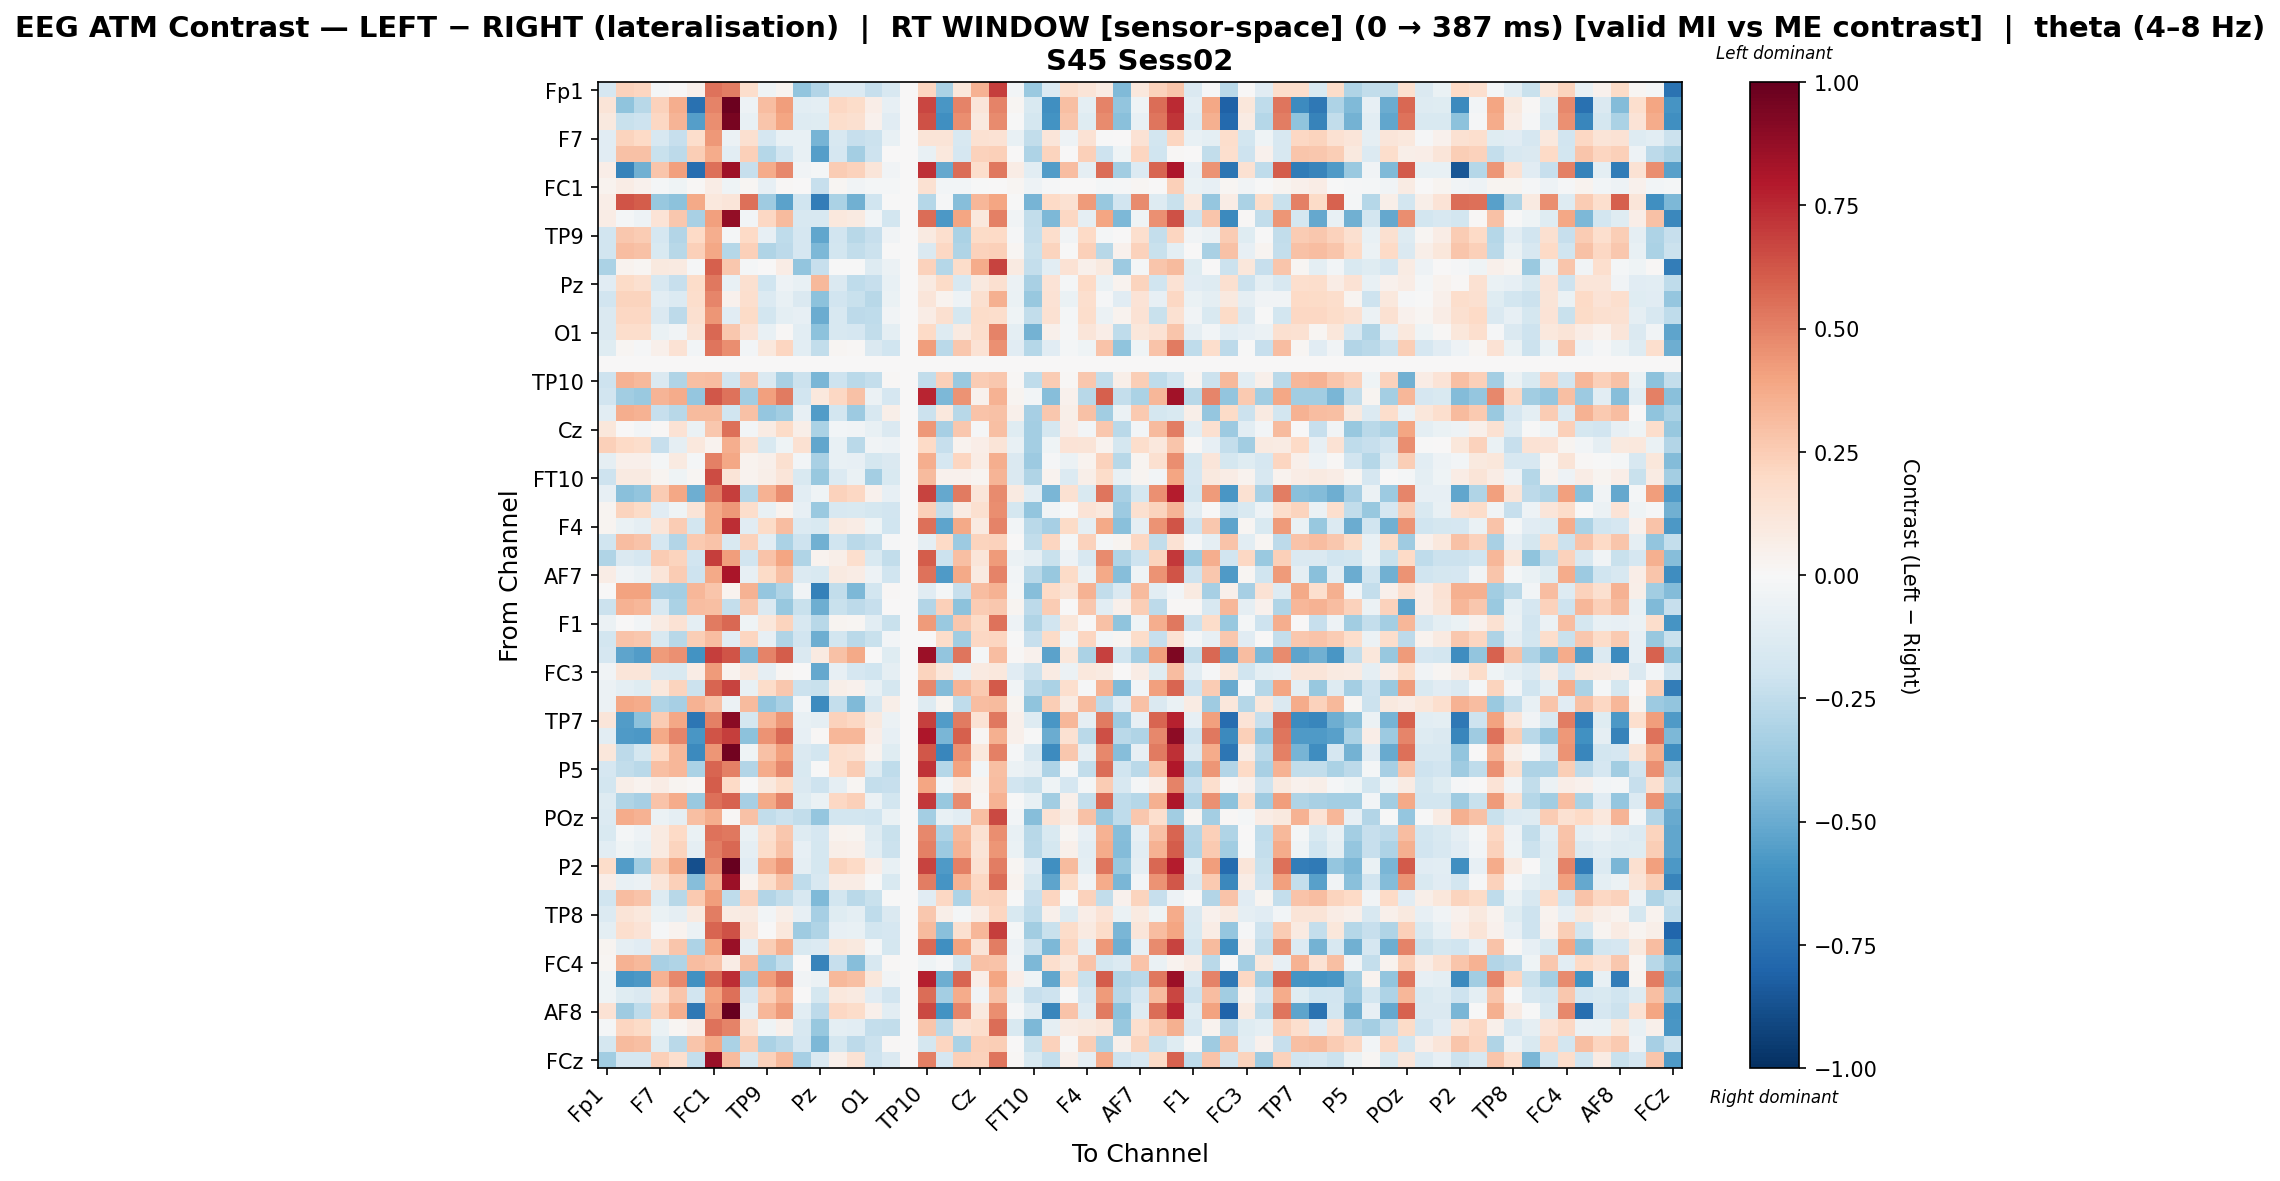

Source data for this figure (header and first rows):
, Fp1, Fz, F3, F7, FT9, FC5, FC1, C3, T7, TP9, CP5, CP1, Pz, P3, P7, O1, Oz, O2, TP10, CP6, CP2, Cz, C4
Fp1, -0.1684, 0.2297, 0.2116, -0.01712, 0.0007447, 0.05214, 0.5458, 0.5083, 0.1753, -0.04623, 0.02646, -0.3962, -0.2935, -0.1365, -0.137, -0.2341, -0.1589, 0.0, 0.2152, -0.3176, 0.1131, 0.3466, 0.6884
Fz, 0.1295, -0.4043, -0.2787, 0.2309, 0.3653, -0.749, 0.4956, 0.98, -0.05007, 0.3071, 0.4198, -0.1021, -0.1009, 0.2057, 0.1861, 0.06819, -0.0842, 0.0, 0.6649, -0.5816, 0.4932, 0.1195, 0.4997
F3, 0.1006, -0.2222, -0.2041, 0.2056, 0.3394, -0.5481, 0.4678, 0.9513, -0.07701, 0.28, 0.3918, -0.1326, -0.1232, 0.1789, 0.161, 0.04183, -0.1109, 0.0, 0.6341, -0.6095, 0.4664, 0.09447, 0.4761
F7, -0.1123, 0.2229, 0.196, -0.162, -0.2297, 0.1777, 0.4351, -0.05767, 0.1599, -0.1662, -0.07554, -0.07154, -0.4653, -0.1619, -0.2343, -0.2162, -0.07154, 0.0, 0.132, 0.1324, -0.1573, 0.1505, 0.1418
FT9, -0.116, 0.2929, 0.2931, -0.2254, -0.2596, 0.2483, 0.3698, -0.1071, 0.239, -0.2847, -0.1942, -0.07549, -0.5539, -0.1655, -0.3432, -0.21, 0.006296, 0.0, -0.07355, 0.1056, -0.1708, 0.2291, 0.239
FC5, 0.06532, -0.6701, -0.4815, 0.2767, 0.4127, -0.7588, 0.55, 0.845, -0.2274, 0.3708, 0.4837, -0.03222, -0.02253, 0.2534, 0.2314, 0.1189, -0.03339, 0.0, 0.7298, -0.5089, 0.5609, 0.1721, 0.5269
FC1, 0.03582, 0.07118, 0.04249, -0.01573, -0.04544, 0.008421, 0.07617, -0.03923, 0.02258, -0.07906, 0.01475, 0.004187, -0.2269, 0.02218, -0.03564, -0.01573, -0.01573, 0.0, 0.1537, -0.02647, -0.02553, -0.006559, 0.002669
C3, 0.06962, 0.6255, 0.6061, -0.3818, -0.4105, 0.3788, 0.1054, 0.1183, 0.5498, -0.3587, -0.5321, -0.1964, -0.6901, -0.3173, -0.4813, -0.1964, -0.002945, 0.0, -0.289, -0.01388, -0.4283, 0.335, 0.3974
T7, 0.07088, -0.02246, -0.04887, 0.1331, 0.2664, -0.323, 0.4122, 0.8767, -0.02983, 0.206, 0.3171, -0.1636, -0.157, 0.1055, 0.08862, -0.03114, -0.1841, 0.0, 0.5575, -0.5754, 0.3928, 0.1048, 0.5061
TP9, -0.1904, 0.2711, 0.2527, -0.1655, -0.2896, 0.1994, 0.365, -0.022, 0.1978, -0.08536, -0.2532, -0.1668, -0.5224, -0.1951, -0.2766, -0.2302, -0.03738, 0.0, 0.09309, 0.1698, -0.3178, 0.1881, 0.1978
CP5, -0.1946, 0.3124, 0.2933, -0.1499, -0.2758, 0.2406, 0.3874, -0.286, 0.2375, -0.3046, -0.2583, -0.1704, -0.4519, -0.1812, -0.2448, -0.2159, -0.001208, 0.0, -0.1414, 0.2092, -0.3046, 0.2278, 0.2375
CP1, -0.3187, 0.03515, 0.01639, 0.0961, 0.0885, -0.008941, 0.5944, 0.2734, -0.02056, 0.00337, 0.07671, -0.3971, -0.227, -0.001577, -0.007337, -0.1284, -0.05931, 0.0, 0.2325, -0.2829, 0.1847, 0.3712, 0.6765
Pz, -0.1129, 0.1905, 0.1633, -0.1625, -0.2298, 0.1803, 0.5242, -0.07194, 0.1633, -0.1958, -0.05019, -0.0741, 0.3218, -0.1428, -0.251, -0.2323, -0.0741, 0.0, 0.09203, 0.1885, -0.1591, 0.09801, 0.1623
P3, -0.1887, 0.2203, 0.2203, -0.1044, -0.1371, 0.1758, 0.4906, 0.04178, 0.1663, -0.1357, -0.07181, -0.1466, -0.4124, -0.1887, -0.2223, -0.2811, -0.06482, 0.0, 0.125, 0.03305, -0.04835, 0.1565, 0.3583
P7, -0.1407, 0.2079, 0.2082, -0.1456, -0.2578, 0.1629, 0.445, -0.1148, 0.1903, -0.1863, -0.09627, -0.08302, -0.4931, -0.1632, -0.2618, -0.2529, -0.03834, 0.0, 0.07299, 0.1632, -0.1773, 0.1811, 0.1724
O1, -0.1438, 0.1733, 0.1737, -0.06623, -0.03716, 0.1293, 0.5776, 0.2707, 0.138, -0.07712, 0.01283, -0.1091, -0.4073, -0.1588, -0.1654, -0.2491, -0.09928, 0.0, 0.1987, -0.1307, 0.08597, 0.1744, 0.4929
Oz, -0.1218, 0.01767, -0.008232, 0.04801, 0.1424, -0.0265, 0.5373, 0.4636, -0.02635, 0.103, 0.2119, -0.103, -0.2497, 0.02317, 0.01178, -0.1468, -0.2021, 0.0, 0.4189, -0.2705, 0.2668, 0.1465, 0.4593
O2, 0.0, 0.0, 0.0, 0.0, 0.0, 0.0, 0.0, 0.0, 0.0, 0.0, 0.0, 0.0, 0.0, 0.0, 0.0, 0.0, 0.0, 0.0, 0.0, 0.0, 0.0, 0.0, 0.0
TP10, -0.2038, 0.3485, 0.3275, -0.1429, -0.303, 0.3037, 0.3048, -0.1931, 0.2688, -0.1415, -0.3254, -0.2142, -0.4558, -0.2086, -0.273, -0.2409, 0.01377, 0.0, -0.2427, 0.238, -0.3743, 0.2576, 0.2688
CP6, -0.1921, -0.345, -0.3727, 0.3414, 0.3707, -0.3902, 0.6216, 0.5418, -0.3468, 0.4104, 0.5217, -0.1877, 0.1049, 0.2099, 0.2956, -0.06224, -0.1694, 0.0, 0.7648, -0.4504, 0.4458, 0.04599, 0.3502
CP2, -0.1059, 0.3645, 0.3463, -0.2292, -0.2756, 0.3202, 0.3172, -0.1972, 0.2916, -0.3905, -0.3438, -0.08266, -0.5574, -0.1817, -0.367, -0.1634, 0.05515, 0.0, -0.2136, 0.1063, -0.278, 0.2814, 0.2916
Cz, 0.1135, 0.001369, -0.02494, 0.01158, 0.1451, -0.06844, 0.2723, 0.5501, -0.02494, 0.08372, 0.1949, 0.0567, -0.3159, -0.02506, -0.03292, -0.07606, -0.1418, 0.0, 0.4345, -0.3341, 0.2715, -0.01474, 0.3047
C4, 0.242, 0.1993, 0.1726, -0.2278, -0.09375, 0.1035, 0.03264, 0.3647, 0.1538, -0.1555, -0.0444, 0.1485, -0.5176, -0.07572, -0.2725, -0.03199, -0.05076, 0.0, 0.1966, -0.2343, 0.03316, 0.0652, 0.1279
T8, -0.08628, 0.0519, 0.05192, -0.02155, 0.09238, -0.01806, 0.5007, 0.3864, 0.03391, 0.05256, 0.1606, -0.02531, -0.3236, -0.07795, -0.08353, -0.1763, -0.1434, 0.0, 0.3666, -0.1659, 0.2163, 0.07094, 0.3635
FT10, -0.2104, 0.09084, 0.09123, 0.02548, -0.03912, 0.01879, 0.6492, 0.1302, 0.03783, 0.059, 0.1219, -0.1508, -0.3822, -0.1358, -0.06306, -0.338, -0.1513, 0.0, 0.3173, 0.04657, 0.0412, 0.02877, 0.3392
FC6, -0.08125, -0.4147, -0.3975, 0.2533, 0.3889, -0.4856, 0.5145, 0.6937, -0.2833, 0.351, 0.4624, -0.1021, -0.04591, 0.2297, 0.2081, 0.04572, -0.07971, 0.0, 0.6782, -0.5125, 0.5169, 0.1232, 0.4705
FC2, 0.0247, 0.2205, 0.1949, -0.1136, -0.04004, 0.1257, 0.3769, 0.4338, 0.1767, -0.07708, 0.03182, -0.08488, -0.3747, -0.1628, -0.1499, -0.1759, -0.1939, 0.0, 0.2393, -0.2359, 0.08381, 0.1618, 0.4617
F4, 0.02379, -0.06481, -0.09152, 0.1206, 0.2548, -0.1863, 0.3821, 0.7399, -0.1104, 0.1939, 0.3054, -0.1354, -0.1508, 0.09203, 0.07583, -0.04584, -0.2003, 0.0, 0.5474, -0.5235, 0.382, 0.09146, 0.4965
F8, -0.1973, 0.3079, 0.288, -0.1673, -0.2965, 0.2628, 0.2879, -0.1532, 0.2309, -0.1039, -0.3172, -0.2088, -0.4803, -0.2018, -0.2659, -0.2357, -0.01503, 0.0, -0.08853, 0.2015, -0.3648, 0.2205, 0.2309
Fp2, -0.3003, -0.1429, -0.1701, 0.2507, 0.2237, -0.188, 0.6901, 0.4166, -0.1885, 0.2883, 0.3978, -0.2991, 0.03369, 0.06098, 0.1687, -0.1562, -0.2465, 0.0, 0.6086, -0.2162, 0.297, 0.1184, 0.4259
AF7, 0.07333, -0.0345, -0.06103, 0.1183, 0.2522, -0.2073, 0.3801, 0.8137, -0.07989, 0.1919, 0.3036, -0.1363, -0.1536, 0.09016, 0.07367, -0.04778, -0.2018, 0.0, 0.5453, -0.5689, 0.3792, 0.08883, 0.4927
AF3, 0.007246, 0.3985, 0.3987, -0.3294, -0.3405, 0.329, 0.28, 0.03333, 0.345, -0.3892, -0.2991, -0.03741, -0.6733, -0.247, -0.447, -0.1807, 0.008606, 0.0, -0.1129, -0.01635, -0.2278, 0.3089, 0.345
AFz, -0.2149, 0.3515, 0.3293, -0.1565, -0.3141, 0.3065, 0.3041, -0.2413, 0.2687, -0.1469, -0.3787, -0.2241, -0.4907, -0.2195, -0.2645, -0.2307, 0.005118, 0.0, -0.2909, 0.2369, -0.4085, 0.2571, 0.2687
F1, -0.05603, 0.0002973, -0.02539, 0.07976, 0.1479, -0.09495, 0.5164, 0.5717, -0.04358, 0.1104, 0.2196, -0.1585, -0.2791, 0.03008, 0.01769, -0.1063, -0.2241, 0.0, 0.4272, -0.37, 0.272, 0.192, 0.5457
F5, -0.1815, 0.2881, 0.2691, -0.155, -0.2807, 0.243, 0.3082, -0.1147, 0.2135, -0.08589, -0.3, -0.194, -0.4861, -0.186, -0.2682, -0.2209, -0.02508, 0.0, 0.00275, 0.1851, -0.3465, 0.2036, 0.2135
FT7, -0.1692, -0.529, -0.557, 0.427, 0.4566, -0.6012, 0.6892, 0.6295, -0.4485, 0.497, 0.6088, -0.1461, 0.08693, 0.2956, 0.3809, 0.003852, -0.1223, 0.0, 0.8541, -0.3908, 0.5323, -0.0189, 0.3125
FC3, -0.03257, 0.1195, 0.1198, -0.1449, -0.1497, 0.07441, 0.4286, 0.03824, 0.1019, -0.0871, 0.0209, 0.007321, -0.5105, -0.08192, -0.1717, -0.1986, -0.09118, 0.0, 0.2263, 0.1106, -0.07812, 0.09265, 0.1019
C1, -0.06199, -0.0949, -0.1205, 0.1071, 0.22, -0.2153, 0.5782, 0.6752, -0.07576, 0.1828, 0.2733, -0.2143, -0.2233, 0.05922, 0.04523, -0.07497, -0.1729, 0.0, 0.4802, -0.4338, 0.3437, 0.265, 0.6144
C5, -0.06021, 0.3889, 0.3709, -0.3032, -0.3323, 0.3449, 0.2931, -0.06144, 0.3167, -0.3916, -0.3268, -0.02726, -0.6301, -0.2387, -0.44, -0.1614, 0.05533, 0.0, -0.131, 0.03032, -0.2549, 0.3063, 0.3167
TP7, 0.1238, -0.5607, -0.4101, 0.2553, 0.39, -0.7264, 0.5012, 0.9032, -0.1753, 0.3304, 0.4428, -0.07623, -0.09324, 0.2306, 0.2104, 0.09468, -0.05751, 0.0, 0.6874, -0.5563, 0.518, 0.147, 0.5273
CP3, -0.1079, -0.5656, -0.5744, 0.38, 0.491, -0.5836, 0.6251, 0.6933, -0.4085, 0.4524, 0.5648, -0.08387, 0.008162, 0.3299, 0.3341, 0.06417, -0.0815, 0.0, 0.8116, -0.4574, 0.5942, 0.02117, 0.3526
P1, 0.1101, -0.2613, -0.1729, 0.1964, 0.3297, -0.6383, 0.4397, 0.9655, -0.04623, 0.2956, 0.4072, -0.1411, -0.1826, 0.17, 0.152, 0.03357, -0.1187, 0.0, 0.6221, -0.6539, 0.4562, 0.1054, 0.5051
P5, -0.1702, -0.2456, -0.2732, 0.2998, 0.329, -0.3176, 0.5791, 0.5, -0.2919, 0.3688, 0.48, -0.1492, -0.001087, 0.1654, 0.254, -0.1283, -0.2564, 0.0, 0.7227, -0.2831, 0.404, -0.02914, 0.2988
PO7, -0.1868, 0.05992, 0.033, 0.07682, 0.02986, 0.01481, 0.6044, 0.203, -0.003382, 0.0939, 0.1849, -0.1428, -0.2059, -0.09284, 0.02225, -0.2413, -0.2337, 0.0, 0.3937, -0.03104, 0.1026, 0.03412, 0.3072
PO3, -0.1256, -0.3011, -0.3284, 0.2865, 0.3694, -0.3729, 0.5472, 0.5937, -0.3284, 0.3825, 0.4936, -0.1223, -0.06979, 0.2074, 0.241, -0.05765, -0.1847, 0.0, 0.7084, -0.3815, 0.471, 0.02185, 0.3473
POz, -0.1351, 0.3703, 0.3496, -0.06101, -0.08843, 0.3004, 0.3639, 0.01475, 0.2913, -0.2437, -0.2138, -0.2463, -0.3878, -0.1841, -0.1841, -0.1997, -0.06488, 0.0, -0.3422, -0.07606, -0.108, 0.3003, 0.6639
PO4, -0.152, -0.022, -0.04807, 0.08691, 0.2015, -0.06625, 0.5421, 0.5242, -0.06628, 0.1623, 0.2715, -0.1326, -0.1653, 0.03715, 0.02445, -0.1322, -0.2248, 0.0, 0.4797, -0.3111, 0.3264, 0.1515, 0.4631
PO8, -0.1032, -0.04533, -0.07147, 0.092, 0.2247, -0.0894, 0.5123, 0.574, -0.08976, 0.1864, 0.2958, -0.0833, -0.1777, 0.06033, 0.04775, -0.102, -0.2129, 0.0, 0.505, -0.3598, 0.3498, 0.1279, 0.4395
P2, 0.1807, -0.5604, -0.3462, 0.243, 0.3778, -0.8807, 0.4725, 0.9943, -0.1112, 0.3451, 0.4403, -0.08783, -0.1774, 0.2188, 0.198, 0.06311, -0.07074, 0.0, 0.678, -0.5685, 0.5061, 0.152, 0.5139
CPz, 0.06358, -0.07326, -0.05609, 0.1207, 0.236, -0.4256, 0.3475, 0.8569, 0.03231, 0.1836, 0.2961, -0.2504, -0.1632, 0.07651, 0.07596, -0.003013, -0.1552, 0.0, 0.5142, -0.5895, 0.3445, 0.2077, 0.5622
CP4, -0.1998, 0.3064, 0.2879, -0.13, -0.2809, 0.2614, 0.4184, -0.2541, 0.233, -0.2906, -0.2447, -0.1581, -0.4415, -0.1863, -0.2679, -0.2215, -0.001914, 0.0, -0.1121, 0.2051, -0.3089, 0.2234, 0.233
TP8, -0.1403, 0.1316, 0.1048, -0.0703, -0.09185, 0.08665, 0.5078, 0.07998, 0.08673, -0.0284, 0.062, -0.08028, -0.3353, -0.1221, -0.09763, -0.2516, -0.1433, 0.0, 0.2694, 0.05936, -0.0196, 0.07743, 0.2139
C6, -0.1007, 0.1641, 0.1389, -0.008355, 0.0378, -0.05678, 0.5837, 0.6332, 0.121, 0.000712, 0.1086, -0.354, -0.3026, -0.07826, -0.07266, -0.1844, -0.1646, 0.0, 0.3129, -0.4146, 0.1602, 0.3354, 0.6919
C2, 0.02738, -0.08669, -0.1131, 0.1446, 0.2781, -0.3109, 0.406, 0.864, -0.08687, 0.2432, 0.3545, -0.1556, -0.1339, 0.1162, 0.1, -0.02124, -0.175, 0.0, 0.5693, -0.6131, 0.4048, 0.1268, 0.5115
FC4, 0.02274, 0.3485, 0.3231, -0.3251, -0.2999, 0.3047, 0.2824, 0.07633, 0.3052, -0.339, -0.2492, 0.003171, -0.6605, -0.2321, -0.4244, -0.1575, 0.01319, 0.0, -0.04553, -0.0133, -0.1771, 0.2949, 0.2873
FT8, -0.04363, -0.5881, -0.571, 0.3458, 0.4824, -0.6061, 0.572, 0.7371, -0.3611, 0.4184, 0.5305, -0.03778, -0.06055, 0.322, 0.3003, 0.11, -0.0354, 0.0, 0.7756, -0.4886, 0.5849, 0.06699, 0.3973
F6, -0.04409, -0.1191, -0.146, 0.1387, 0.2737, -0.1897, 0.3999, 0.5512, -0.1647, 0.2362, 0.3474, 0.003509, -0.178, 0.1073, 0.09374, -0.1104, -0.1952, 0.0, 0.5625, -0.3404, 0.375, -0.03688, 0.2968
AF8, 0.1442, -0.3589, -0.2517, 0.2305, 0.3639, -0.7177, 0.4371, 1.0, -0.08732, 0.33, 0.4236, -0.1068, -0.2622, 0.2041, 0.186, 0.04923, -0.1037, 0.0, 0.6572, -0.6013, 0.4905, 0.1014, 0.464
AF4, -0.01563, 0.2134, 0.1882, -0.06808, 0.02318, 0.06853, 0.5423, 0.4994, 0.1523, -0.03926, 0.05077, -0.1567, -0.3814, -0.0968, -0.104, -0.2366, -0.2464, 0.0, 0.2805, -0.2714, 0.1456, 0.1783, 0.5619
F2, -0.1729, 0.3192, 0.3006, -0.1204, -0.2721, 0.2742, 0.3765, -0.3189, 0.2453, -0.3189, -0.2725, -0.1672, -0.451, -0.1775, -0.2593, -0.2125, 0.008553, 0.0, -0.176, 0.2171, -0.3189, 0.2356, 0.2453
... 1 more rows
